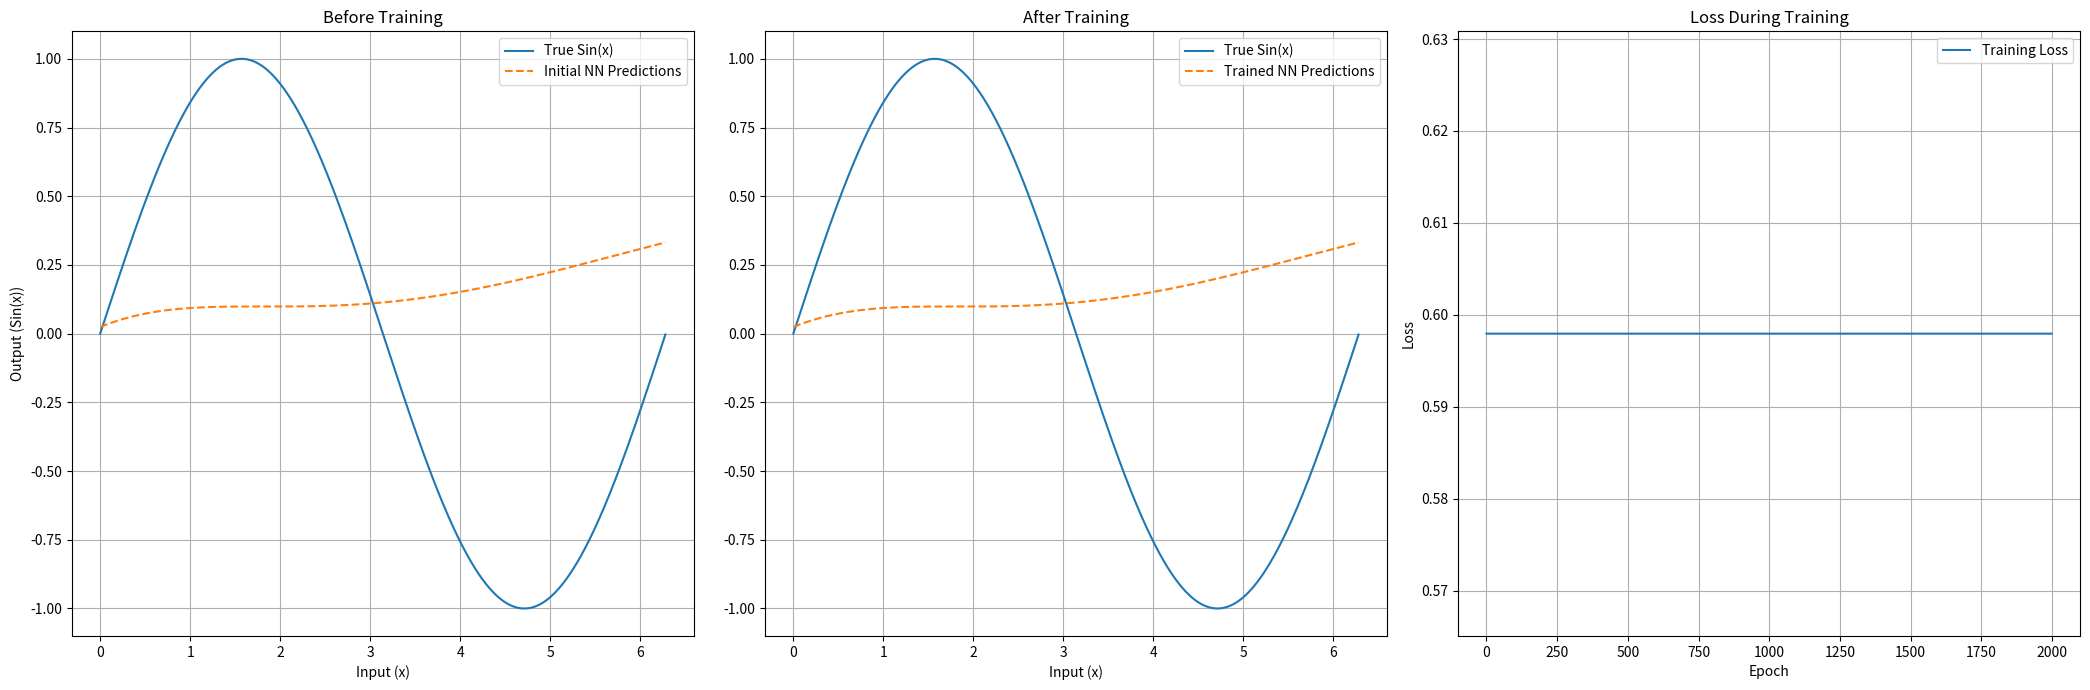

Here is the Python script that generated this plot:
import matplotlib.pyplot as plt
import numpy as np


def tanh(x):
    """
    Hyperbolic tangent activation function
    """
    return np.tanh(x)


def tanh_prime(x):
    """
    Derivative of the hyperbolic tangent activation function
    """
    return 1.0 - np.tanh(x) ** 2


def initialize_weights_glorot(n_in, n_out):
    """
    Xavier Glorot weight initialization
    """
    limit = np.sqrt(6 / (n_in + n_out))
    return np.random.uniform(-limit, limit, (n_out, n_in))


class NeuralNetwork:
    """
    A simple feedforward neural network with n hidden layers
    """

    def __init__(self, layer_sizes):
        self.weights = [
            initialize_weights_glorot(x, y)
            for x, y in zip(layer_sizes[:-1], layer_sizes[1:])
        ]
        self.biases = [np.random.randn(y, 1) for y in layer_sizes[1:]]
        self.velocity_b = [np.zeros(b.shape) for b in self.biases]
        self.velocity_w = [np.zeros(w.shape) for w in self.weights]

    def feedforward(self, a):
        """
        Return the output of the network if 'a' is input.
        """
        activations = [a]
        for b, w in zip(self.biases, self.weights):
            z = np.dot(w, activations[-1]) + b
            a = tanh(z)
            activations.append(a)
        return activations[-1]

    def backpropagation(self, x, y):
        """
        Return a tuple of gradients for the cost function with respect to biases and weights
        """
        grad_b = [np.zeros(b.shape) for b in self.biases]
        grad_w = [np.zeros(w.shape) for w in self.weights]
        activation = x
        activations = [x]
        zs = []
        for b, w in zip(self.biases, self.weights):
            z = np.dot(w, activation) + b
            zs.append(z)
            activation = tanh(z)
            activations.append(activation)

        delta = self.cost_derivative(activations[-1], y) * tanh_prime(zs[-1])
        grad_b[-1] = delta
        grad_w[-1] = np.dot(delta, activations[-2].T)

        for l in range(2, len(self.biases) + 1):
            z = zs[-l]
            sp = tanh_prime(z)
            delta = np.dot(self.weights[-l + 1].T, delta) * sp
            grad_b[-l] = delta
            grad_w[-l] = np.dot(delta, activations[-l - 1].T)

        return (grad_b, grad_w)

    def gradient_descent(self, mini_batch, eta, mu=0.9):
        """
        Update the network's weights and biases by applying gradient descent using backpropagation to a single mini batch.
        """
        # @TODO: Implement momentum
        pass

    def cost_derivative(self, output_activations, y):
        """
        Return the vector of partial derivatives
        """
        return output_activations - y

    def update_learning_rate(
        self, epoch, initial_lr, schedule_type="step_decay", decay=0.1, drop_every=1000
    ):
        """
        Update the learning rate according to the specified schedule
        """
        if schedule_type == "step_decay":
            return initial_lr * (decay ** np.floor(epoch / drop_every))
        elif schedule_type == "exp_decay":
            return initial_lr * np.exp(-decay * epoch)
        elif schedule_type == "inv_scaling":
            return initial_lr / (1 + decay * epoch)
        else:
            return initial_lr

    def train(
        self,
        training_data,
        epochs,
        mini_batch_size,
        learning_rate,
        decay,
        schedule_type="step_decay",
    ):
        """
        Train the neural network using mini-batch stochastic gradient descent.
        """
        n = len(training_data)
        loss_history = []
        for j in range(epochs):
            np.random.shuffle(training_data)
            mini_batches = [
                training_data[k : k + mini_batch_size]
                for k in range(0, n, mini_batch_size)
            ]
            for mini_batch in mini_batches:
                self.gradient_descent(mini_batch, learning_rate)
            learning_rate = self.update_learning_rate(
                j, learning_rate, schedule_type, decay
            )
            current_loss = np.mean(
                [(self.feedforward(x) - y) ** 2 for x, y in training_data]
            )
            loss_history.append(current_loss)
        return loss_history


def main():
    """
    Train a neural network to approximate the sin function
    """
    x = np.arange(0, 2 * np.pi, 0.01)
    y = np.sin(x)
    training_data = [
        (np.array([i]).reshape(1, 1), np.array([j]).reshape(1, 1)) for i, j in zip(x, y)
    ]

    # Initialize the neural network
    nn = NeuralNetwork([1, 5, 1])

    # Plot predictions before training
    initial_predictions = [nn.feedforward(np.array([[i]])) for i in x]
    plt.figure(figsize=(21, 7))
    plt.subplot(1, 3, 1)
    plt.plot(x, y, label="True Sin(x)")
    plt.plot(
        x,
        [p[0, 0] for p in initial_predictions],
        label="Initial NN Predictions",
        linestyle="--",
    )
    plt.title("Before Training")
    plt.xlabel("Input (x)")
    plt.ylabel("Output (Sin(x))")
    plt.legend()
    plt.grid(True)

    # Train the network and get loss history
    loss_history = nn.train(training_data, 2000, 10, 0.05, 0.005)

    # Plot predictions after training
    trained_predictions = [nn.feedforward(np.array([[i]])) for i in x]
    plt.subplot(1, 3, 2)
    plt.plot(x, y, label="True Sin(x)")
    plt.plot(
        x,
        [p[0, 0] for p in trained_predictions],
        label="Trained NN Predictions",
        linestyle="--",
    )
    plt.title("After Training")
    plt.xlabel("Input (x)")
    plt.legend()
    plt.grid(True)

    # Plot loss history
    plt.subplot(1, 3, 3)
    plt.plot(loss_history, label="Training Loss")
    plt.title("Loss During Training")
    plt.xlabel("Epoch")
    plt.ylabel("Loss")
    plt.legend()
    plt.grid(True)

    plt.tight_layout()
    plt.show()


if __name__ == "__main__":
    main()
